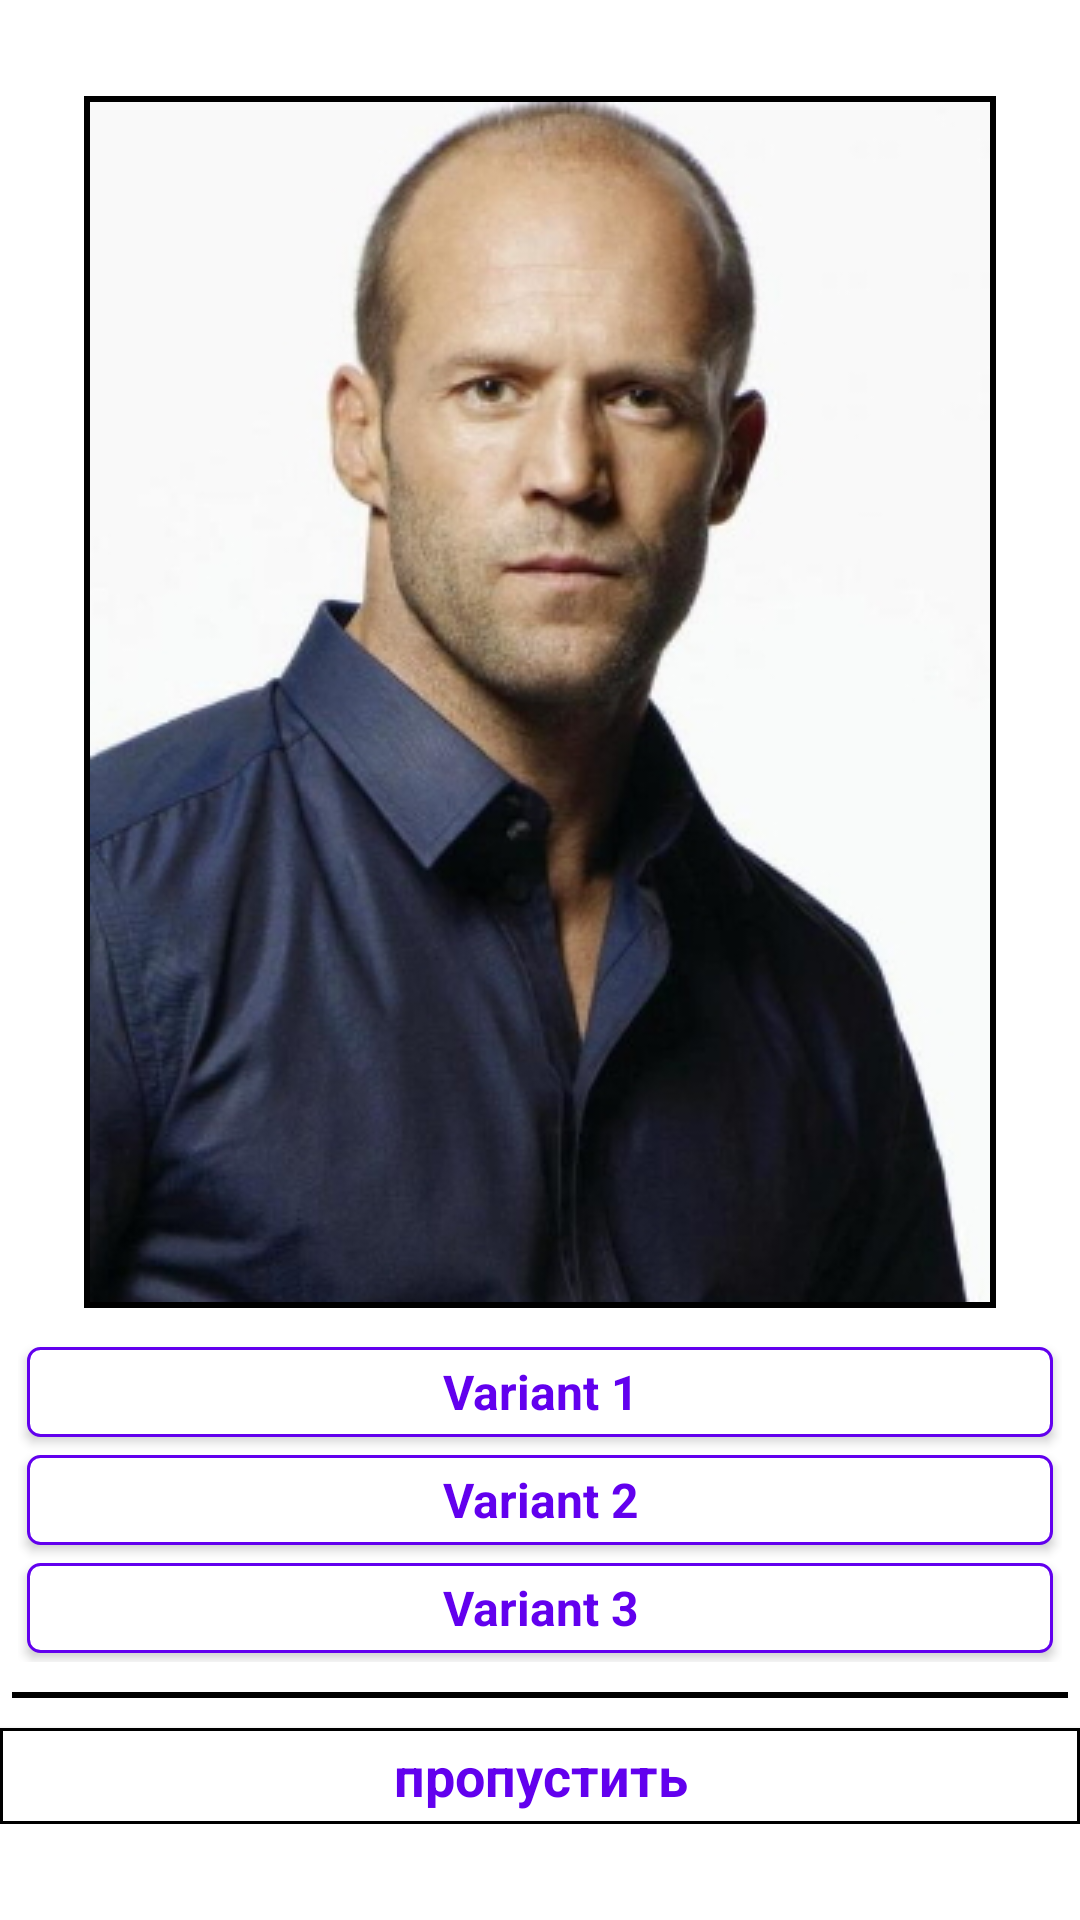

Here is an Android app screen rendered from its layout file. Give the layout XML and the strings, colors and styles it references.
<!-- AndroidManifest.xml: application theme AppTheme -->
<!-- res/layout/fragment_guess_the_actor.xml -->
<?xml version="1.0" encoding="utf-8"?>
<ScrollView
    xmlns:android="http://schemas.android.com/apk/res/android"
    xmlns:tools="http://schemas.android.com/tools"
    tools:context="com.restfulrobot.moviefan.game_activities.GuessTheActorFragment"
    android:id="@+id/scrollView"
    android:layout_width="fill_parent"
    android:layout_height="fill_parent">
    <LinearLayout
        android:background="@android:color/transparent"
        android:orientation="vertical"
        android:layout_width="match_parent"
        android:layout_height="wrap_content"
        android:layout_gravity="center">

        <ImageView
            android:layout_width="wrap_content"
            android:layout_height="wrap_content"
            android:layout_marginRight="15dp"
            android:layout_marginLeft="15dp"
            android:id="@+id/imageActor"
            android:layout_gravity="center_horizontal"
            android:adjustViewBounds="true"
            android:background="#000000"
            android:padding="2dp"
            android:src="@drawable/example2" />

        <GridLayout
            android:background="@android:color/transparent"
            android:layout_width="match_parent"
            android:layout_height="wrap_content"
            android:rowCount="4"
            android:columnCount="1"
            android:layout_centerHorizontal="true"
            android:layout_gravity="center_horizontal"
            android:layout_marginTop="10dp"
            android:layout_marginLeft="6dp"
            android:layout_marginRight="6dp"
            >

            <Button
                android:layout_width="match_parent"
                android:layout_height="wrap_content"
                android:text="Variant 1"
                style="@style/AbleButton"
                android:id="@+id/btnVar1"
                android:layout_gravity="center_horizontal" />

            <Button
                android:layout_width="match_parent"
                android:layout_height="wrap_content"
                android:text="Variant 2"
                style="@style/AbleButton"
                android:id="@+id/btnVar2"
                android:layout_gravity="center_horizontal" />

            <Button
                android:layout_width="match_parent"
                android:layout_height="wrap_content"
                android:text="Variant 3"
                style="@style/AbleButton"
                android:id="@+id/btnVar3"
                android:layout_gravity="center_horizontal" />

        </GridLayout>

        <View
            android:layout_width="match_parent"
            android:layout_height="2dp"
            android:layout_marginTop="10dp"
            android:layout_marginLeft="4dp"
            android:layout_marginRight="4dp"
            android:background="@color/black"/>

        <Button
            android:layout_width="match_parent"
            android:layout_height="wrap_content"
            android:text="@string/skip"
            android:layout_marginTop="10dp"
            style="@style/SimpleButton"
            android:id="@+id/btnSkip"
            android:layout_gravity="center_horizontal" />

    </LinearLayout>
</ScrollView>
<!-- resources referenced by this layout -->
<resources>
  <!-- drawable example2: jpg bitmap (drawable, 68370 bytes) -->
  <string name="skip">пропустить</string>
  <style name="AbleButton" parent="android:style/Widget.Button">
          <item name="android:background">@drawable/button_able_background</item>
          <item name="android:textColor">@drawable/text_color_able</item>
          <item name="android:padding">3dp</item>
          <item name="android:layout_margin">3dp</item>
          <item name="android:textSize">16sp</item>
          <item name="android:textStyle">bold</item>
          <item name="android:minHeight">30dp</item>
          <item name="android:minWidth">30dp</item>
      </style>
  <style name="SimpleButton" parent="android:style/Widget.Button">
          <item name="android:paddingLeft">2dp</item>
          <item name="android:paddingRight">2dp</item>
          <item name="android:textSize">18sp</item>
          <item name="android:textColor">@color/colorPrimary</item>
          <item name="android:background">@drawable/button_bg</item>
          <item name="android:textStyle">bold</item>
          <item name="android:minHeight">32dp</item>
          <item name="android:minWidth">32dp</item>
      </style>
  <style name="AppTheme" parent="Theme.AppCompat.Light">
          <item name="colorPrimary">@color/colorPrimary</item>
          <item name="colorPrimaryDark">@color/colorPrimaryDark</item>
          <item name="colorAccent">@color/colorAccent</item>
          <item name="android:colorBackground">@color/white</item>
          <item name="android:background">@color/white</item>
      </style>
  <!-- drawable button_able_background (drawable) -->
  <?xml version="1.0" encoding="utf-8"?>
  <selector xmlns:android="http://schemas.android.com/apk/res/android">
      <item android:state_enabled="false">
          <shape xmlns:android="http://schemas.android.com/apk/res/android"
              android:shape="rectangle">
              <solid android:color="#FFF" />
              <stroke android:width="3px" android:color="#000000" />
              <corners android:radius="4dp" />
          </shape>
      </item>
      <item android:state_enabled="true">
          <shape xmlns:android="http://schemas.android.com/apk/res/android"
              android:shape="rectangle">
              <solid android:color="#FFF" />
              <stroke android:width="3px" android:color="@color/colorPrimary" />
              <corners android:radius="4dp" />
          </shape>
      </item>
  </selector>
  <!-- drawable text_color_able (drawable) -->
  <?xml version="1.0" encoding="utf-8"?>
  <selector xmlns:android="http://schemas.android.com/apk/res/android">
      <item android:state_enabled="true" android:color="@color/colorPrimary" />
      <item android:state_enabled="false"  android:color="@color/colorAccent"/>
  </selector>
  <!-- drawable button_bg (drawable) -->
  <?xml version="1.0" encoding="utf-8"?>
  <shape xmlns:android="http://schemas.android.com/apk/res/android"
      android:shape="rectangle">
      <solid android:color="#FFFFFF" />
      <stroke android:width="3px" android:color="#000000" />
  </shape>
  <!-- not gathered from this repository: default colours our renderer supplied (Android Studio template values) -->
  <color name="black">#FF000000</color>
  <color name="white">#FFFFFFFF</color>
  <color name="colorPrimary">#FF6200EE</color>
  <color name="colorPrimaryDark">#FF3700B3</color>
  <color name="colorAccent">#FF03DAC5</color>
</resources>
